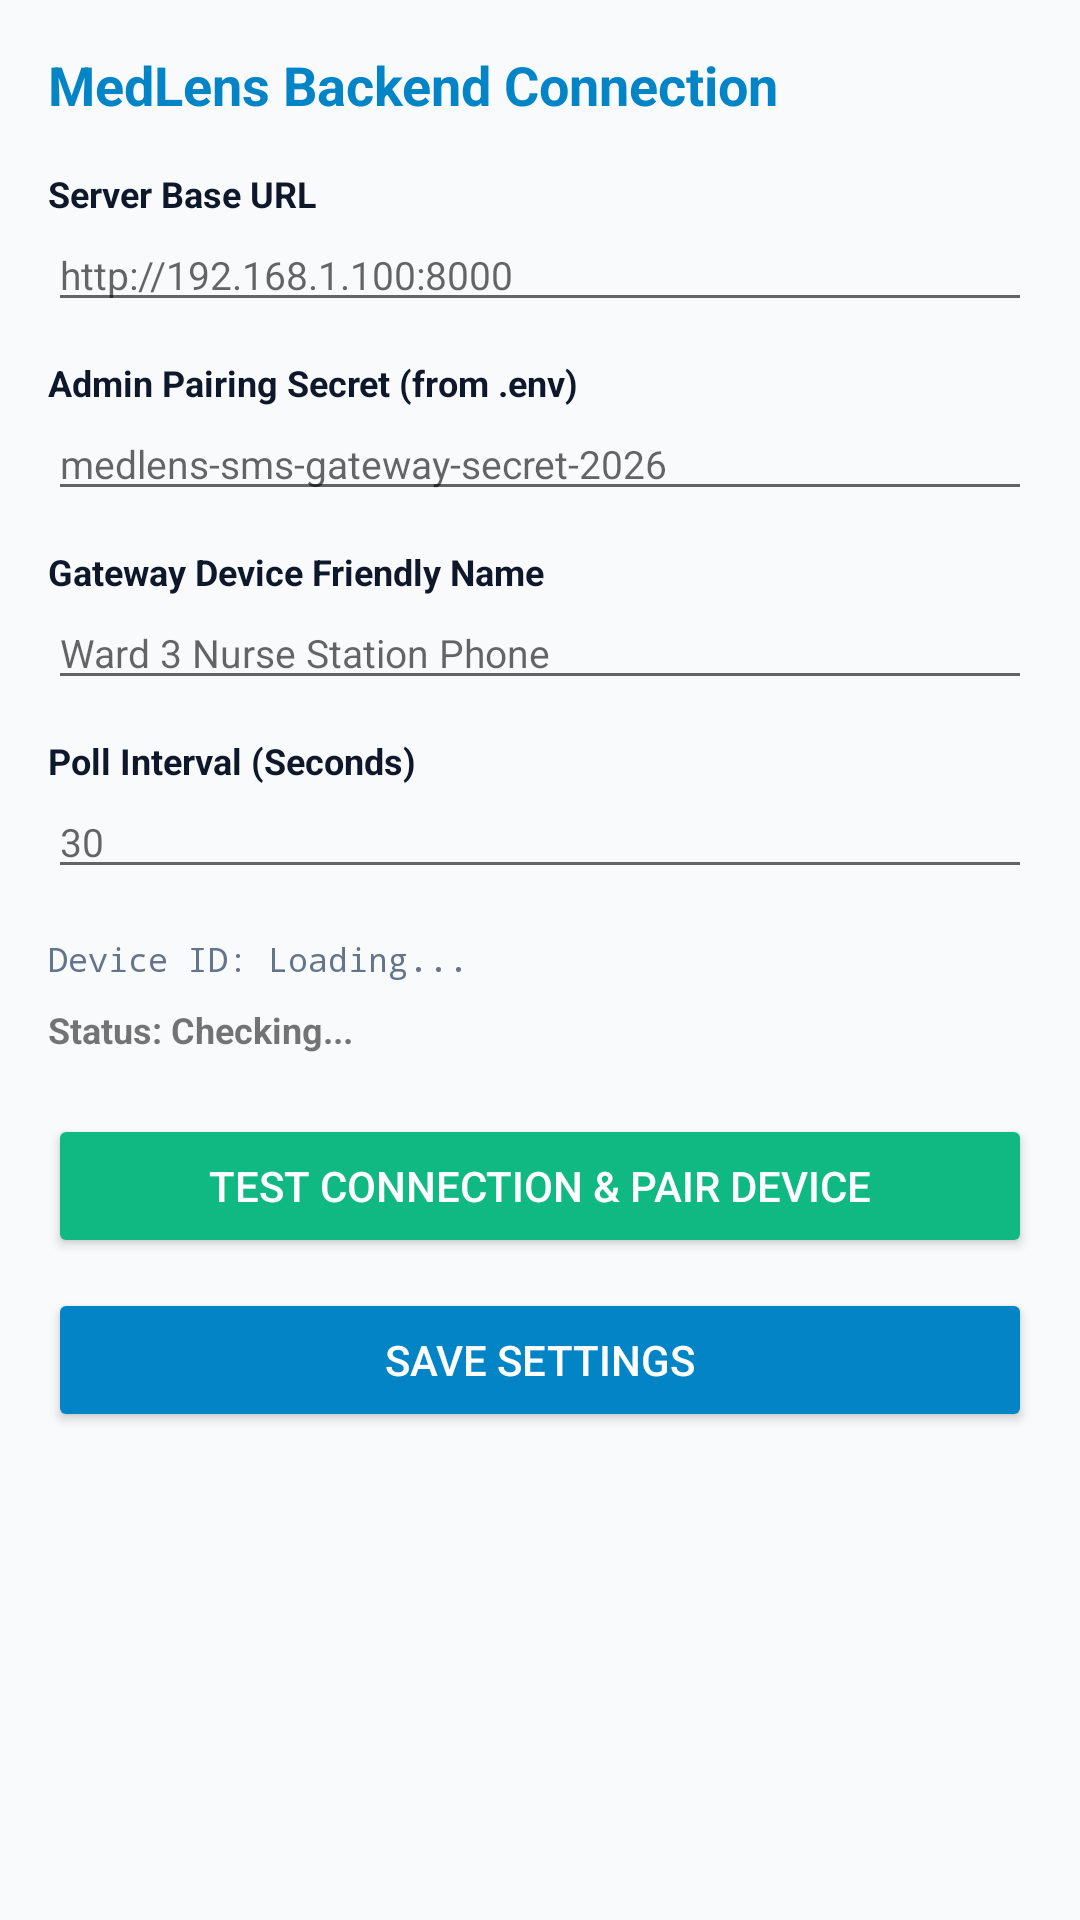

Produce the Android XML layout that renders to this screen, including the resource entries it uses.
<!-- AndroidManifest.xml: application theme Theme.MedLensSmsGateway -->
<!-- res/layout/activity_settings.xml -->
<?xml version="1.0" encoding="utf-8"?>
<ScrollView xmlns:android="http://schemas.android.com/apk/res/android"
    android:layout_width="match_parent"
    android:layout_height="match_parent"
    android:padding="16dp"
    android:background="@color/bg_light">

    <LinearLayout
        android:layout_width="match_parent"
        android:layout_height="wrap_content"
        android:orientation="vertical">

        <TextView
            android:layout_width="wrap_content"
            android:layout_height="wrap_content"
            android:text="MedLens Backend Connection"
            android:textSize="18sp"
            android:textStyle="bold"
            android:textColor="@color/primary"
            android:layout_marginBottom="16dp" />

        <TextView
            android:layout_width="wrap_content"
            android:layout_height="wrap_content"
            android:text="Server Base URL"
            android:textStyle="bold"
            android:textSize="12sp"
            android:textColor="@color/text_primary" />

        <EditText
            android:id="@+id/et_base_url"
            android:layout_width="match_parent"
            android:layout_height="wrap_content"
            android:hint="http://192.168.1.100:8000"
            android:inputType="textUri"
            android:textSize="13sp"
            android:layout_marginBottom="12dp" />

        <TextView
            android:layout_width="wrap_content"
            android:layout_height="wrap_content"
            android:text="Admin Pairing Secret (from .env)"
            android:textStyle="bold"
            android:textSize="12sp"
            android:textColor="@color/text_primary" />

        <EditText
            android:id="@+id/et_admin_token"
            android:layout_width="match_parent"
            android:layout_height="wrap_content"
            android:hint="medlens-sms-gateway-secret-2026"
            android:inputType="textPassword"
            android:textSize="13sp"
            android:layout_marginBottom="12dp" />

        <TextView
            android:layout_width="wrap_content"
            android:layout_height="wrap_content"
            android:text="Gateway Device Friendly Name"
            android:textStyle="bold"
            android:textSize="12sp"
            android:textColor="@color/text_primary" />

        <EditText
            android:id="@+id/et_device_name"
            android:layout_width="match_parent"
            android:layout_height="wrap_content"
            android:hint="Ward 3 Nurse Station Phone"
            android:inputType="textCapWords"
            android:textSize="13sp"
            android:layout_marginBottom="12dp" />

        <TextView
            android:layout_width="wrap_content"
            android:layout_height="wrap_content"
            android:text="Poll Interval (Seconds)"
            android:textStyle="bold"
            android:textSize="12sp"
            android:textColor="@color/text_primary" />

        <EditText
            android:id="@+id/et_poll_interval"
            android:layout_width="match_parent"
            android:layout_height="wrap_content"
            android:hint="30"
            android:inputType="number"
            android:textSize="13sp"
            android:layout_marginBottom="16dp" />

        <TextView
            android:id="@+id/tv_device_id"
            android:layout_width="wrap_content"
            android:layout_height="wrap_content"
            android:text="Device ID: Loading..."
            android:textSize="11sp"
            android:fontFamily="monospace"
            android:textColor="@color/text_secondary"
            android:layout_marginBottom="8dp" />

        <TextView
            android:id="@+id/tv_pairing_status"
            android:layout_width="wrap_content"
            android:layout_height="wrap_content"
            android:text="Status: Checking..."
            android:textStyle="bold"
            android:textSize="12sp"
            android:layout_marginBottom="20dp" />

        <Button
            android:id="@+id/btn_test_connection"
            android:layout_width="match_parent"
            android:layout_height="wrap_content"
            android:text="Test Connection &amp; Pair Device"
            android:backgroundTint="@color/accent"
            android:textColor="#ffffff"
            android:padding="12dp"
            android:layout_marginBottom="10dp" />

        <Button
            android:id="@+id/btn_save_settings"
            android:layout_width="match_parent"
            android:layout_height="wrap_content"
            android:text="Save Settings"
            android:backgroundTint="@color/primary"
            android:textColor="#ffffff"
            android:padding="12dp" />

    </LinearLayout>
</ScrollView>
<!-- resources referenced by this layout -->
<resources>
  <color name="accent">#10b981</color>
  <color name="bg_light">#f8fafc</color>
  <color name="primary">#0284c7</color>
  <color name="text_primary">#0f172a</color>
  <color name="text_secondary">#64748b</color>
  <style name="Theme.MedLensSmsGateway" parent="Theme.MaterialComponents.DayNight.DarkActionBar">
          <item name="colorPrimary">@color/primary</item>
          <item name="colorPrimaryDark">@color/primary_dark</item>
          <item name="colorAccent">@color/accent</item>
          <item name="android:windowBackground">@color/bg_light</item>
      </style>
  <color name="primary_dark">#0369a1</color>
</resources>
